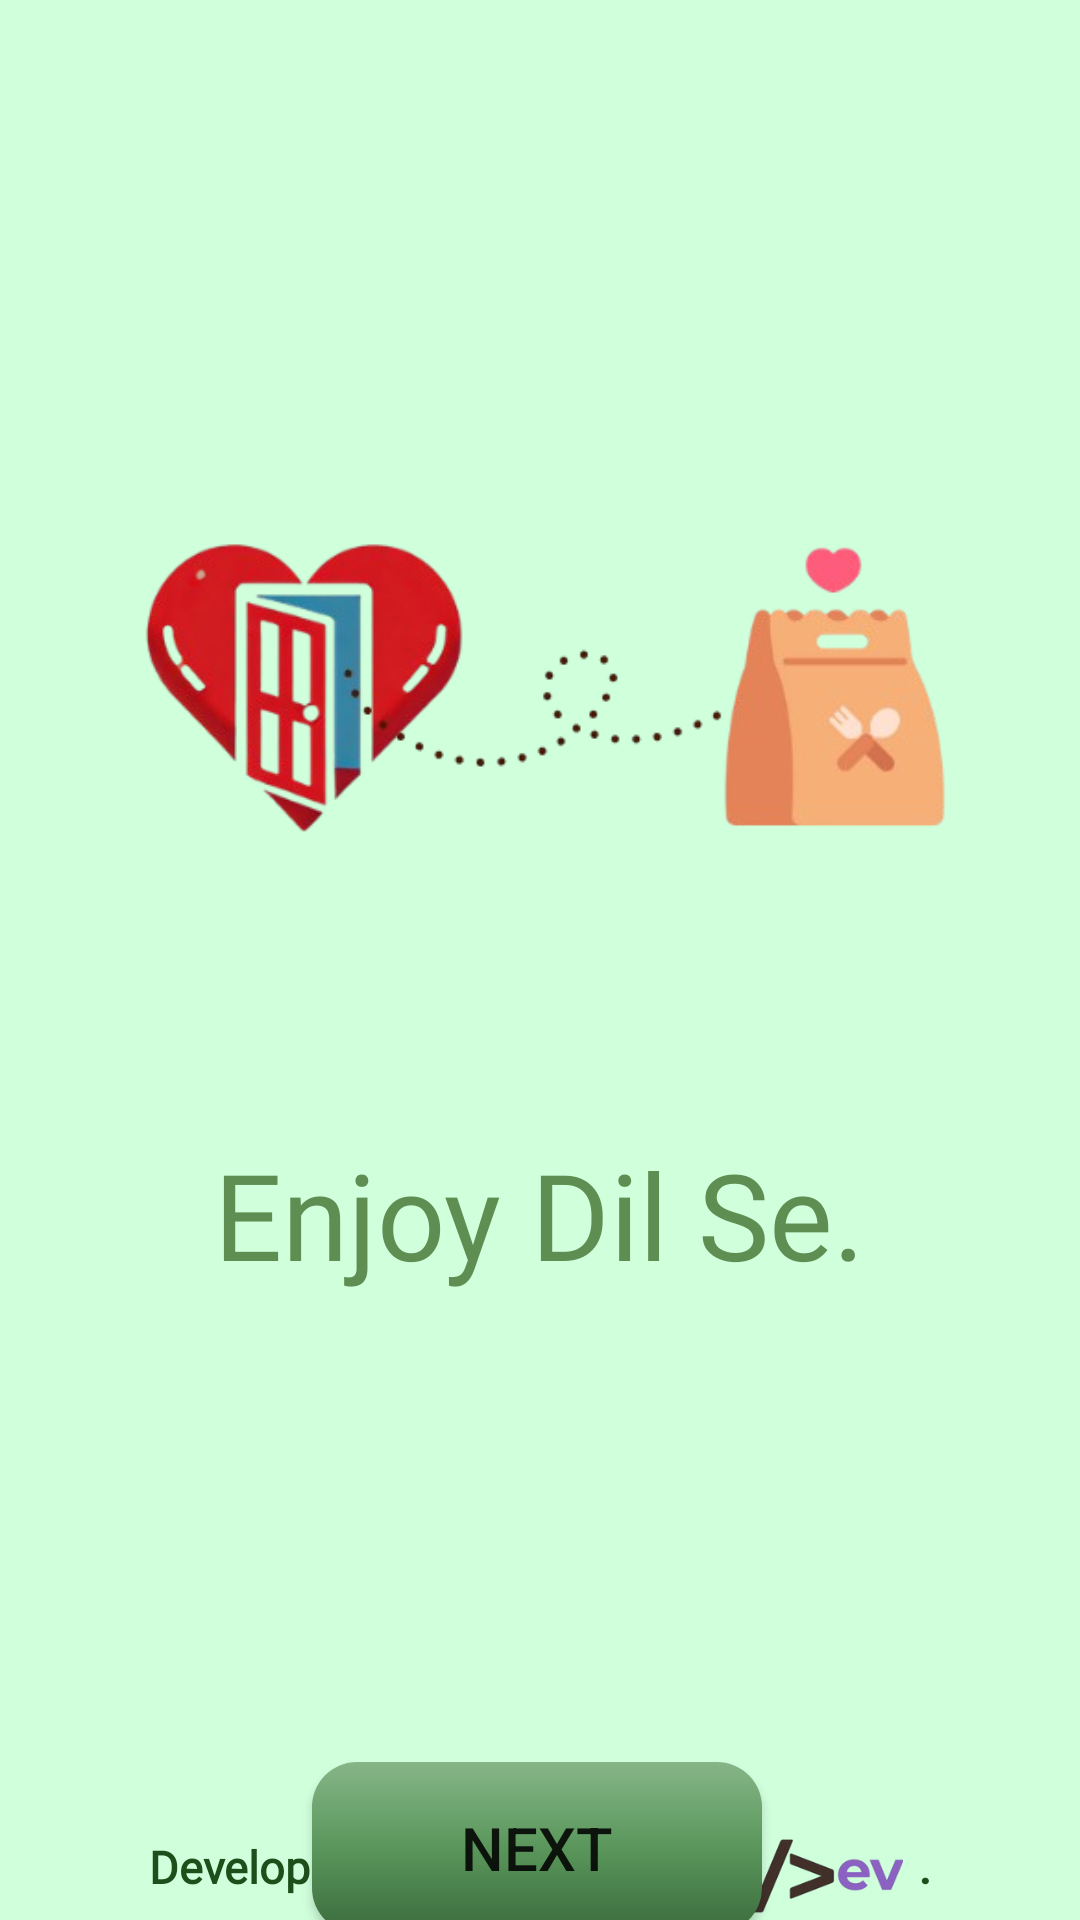

This screen was rendered from an Android layout file. Write that file and the resources it references.
<!-- AndroidManifest.xml: activity theme Theme.Diliver -->
<!-- res/layout/activity_start.xml -->
<?xml version="1.0" encoding="utf-8"?>
<androidx.constraintlayout.widget.ConstraintLayout xmlns:android="http://schemas.android.com/apk/res/android"
    xmlns:app="http://schemas.android.com/apk/res-auto"
    xmlns:tools="http://schemas.android.com/tools"
    android:layout_width="match_parent"
    android:layout_height="match_parent"
    android:background="#d0ffdc">

    <ImageView
        android:id="@+id/startImage"
        android:layout_width="377dp"
        android:layout_height="308dp"
        android:layout_marginTop="70dp"
        app:layout_constraintEnd_toEndOf="parent"
        app:layout_constraintStart_toStartOf="parent"
        app:layout_constraintTop_toTopOf="parent"
        app:srcCompat="@drawable/untitled_design__9__removebg_preview" />

    <TextView
        android:id="@+id/textView"
        android:layout_width="wrap_content"
        android:layout_height="wrap_content"
        android:fontFamily="@font/alata"
        android:text="Enjoy Dil Se."
        android:textColor="#5F8E52"
        android:textSize="40sp"
        app:layout_constraintEnd_toEndOf="parent"
        app:layout_constraintStart_toStartOf="parent"
        app:layout_constraintTop_toBottomOf="@id/startImage" />

    <androidx.appcompat.widget.AppCompatButton
        android:id="@+id/nextButtonStart"
        android:layout_width="150dp"
        android:layout_height="57dp"
        android:layout_marginTop="156dp"
        android:background="@drawable/greenbutton"
        android:gravity="center"
        android:paddingHorizontal="10dp"
        android:text="Next"
        android:textSize="20sp"
        app:layout_constraintEnd_toEndOf="@+id/textView"
        app:layout_constraintHorizontal_bias="0.485"
        app:layout_constraintStart_toStartOf="@+id/textView"
        app:layout_constraintTop_toBottomOf="@+id/textView" />

    <LinearLayout
        android:layout_width="wrap_content"
        android:layout_height="wrap_content"
        app:layout_constraintBottom_toBottomOf="parent"
        app:layout_constraintEnd_toEndOf="parent"
        app:layout_constraintStart_toStartOf="parent">

        <TextView
            android:id="@+id/developedCreditStart"
            android:layout_width="wrap_content"
            android:layout_height="wrap_content"
            android:layout_marginBottom="5dp"
            android:fontFamily="@font/alata"
            android:text="Developed in hunger by "
            android:textColor="#1D4F1B"
            android:textSize="15sp"
            android:textStyle="bold"
            app:layout_constraintBottom_toBottomOf="parent"
            app:layout_constraintEnd_toEndOf="parent"
            app:layout_constraintStart_toStartOf="parent" />

        <ImageView
            android:layout_width="98dp"
            android:layout_height="28dp"
            android:src="@drawable/logo_exact_removebg_preview" />
        <TextView
            android:layout_width="wrap_content"
            android:layout_height="wrap_content"
            android:text="."
            android:textStyle="bold"
            android:textColor="#1D4F1B"
            android:textSize="15sp"/>
    </LinearLayout>
</androidx.constraintlayout.widget.ConstraintLayout>
<!-- resources referenced by this layout -->
<resources>
  <!-- drawable greenbutton (drawable) -->
  <?xml version="1.0" encoding="utf-8"?>
  <shape xmlns:android="http://schemas.android.com/apk/res/android">
  <gradient android:angle="-45" android:startColor="#86B588" android:centerColor="#5A975B" android:endColor="#3B6A3D"/>
      <corners android:radius="15dp"/>
  </shape>
  <!-- drawable logo_exact_removebg_preview: png bitmap (drawable, 22780 bytes) -->
  <!-- drawable untitled_design__9__removebg_preview: png bitmap (drawable, 67594 bytes) -->
  <style name="Theme.Diliver" parent="Theme.AppCompat.Light.NoActionBar" />
</resources>
